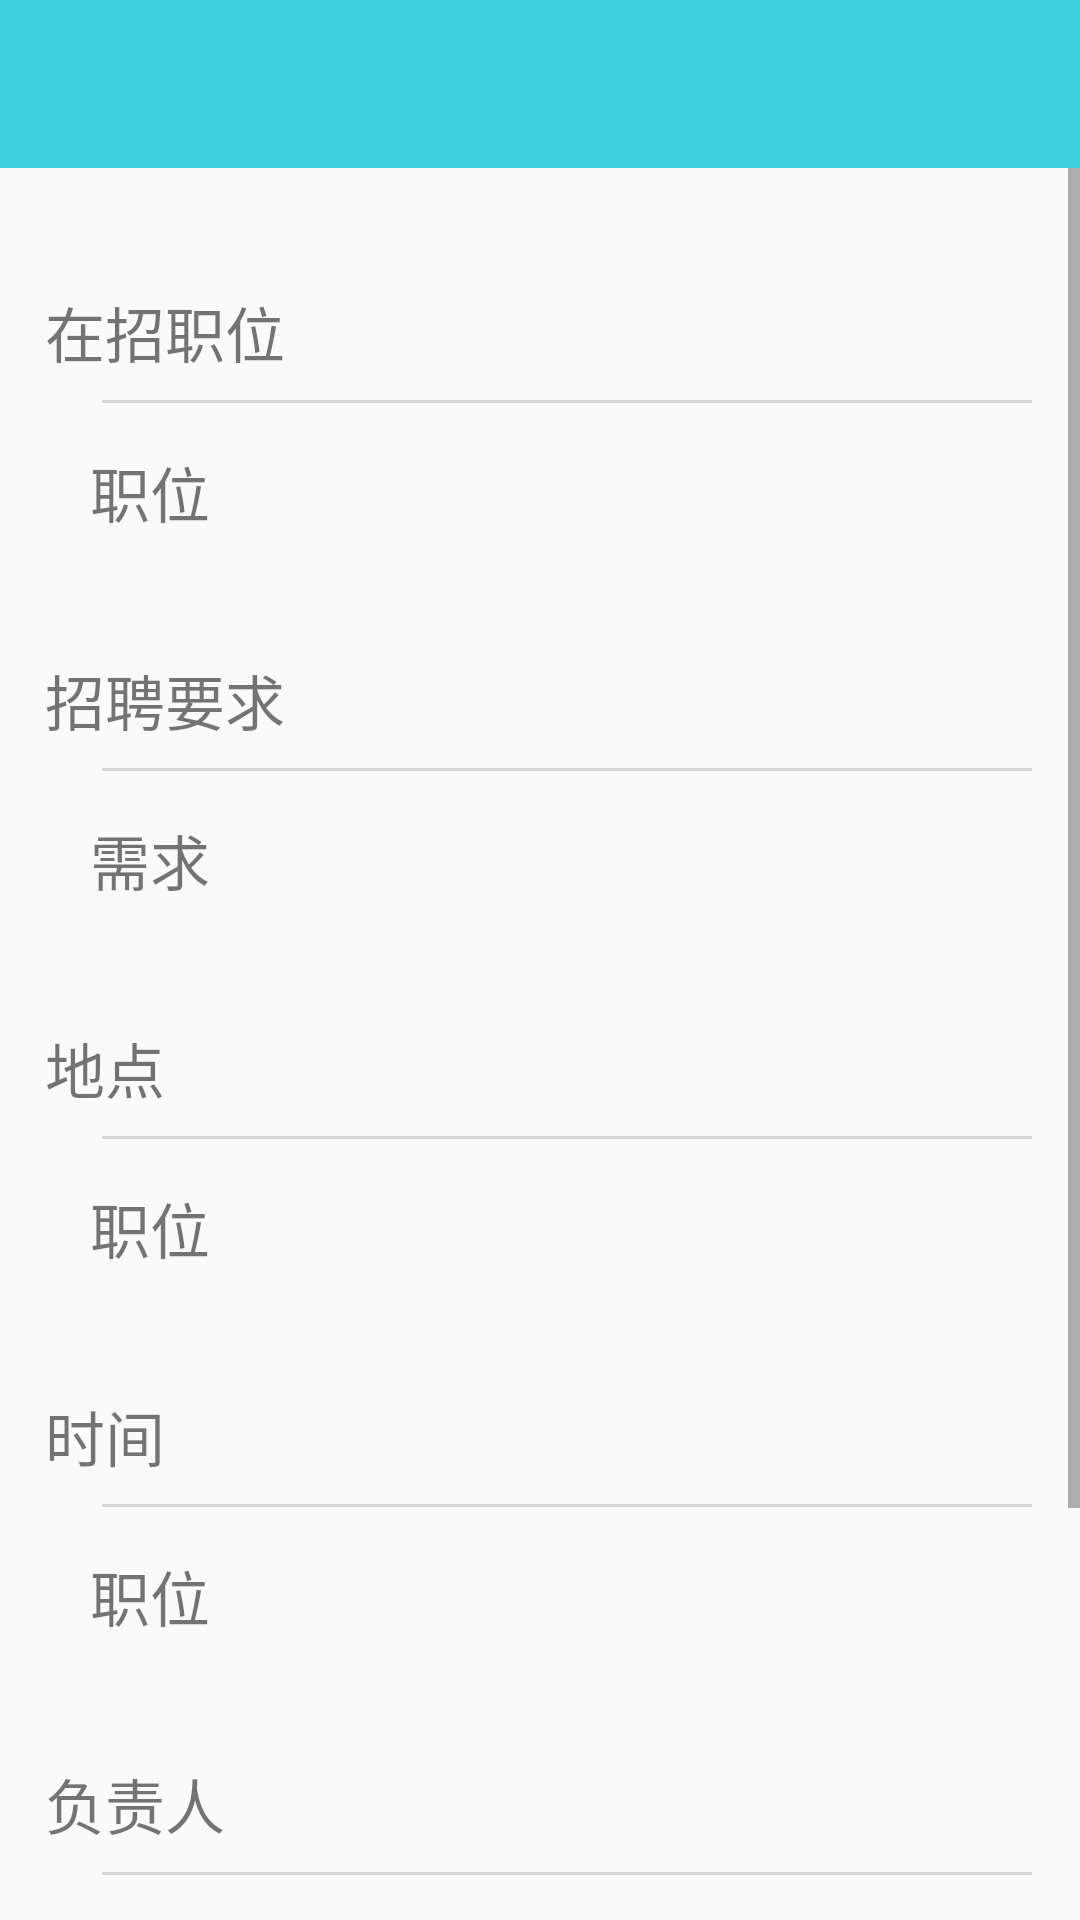

Layout XML and referenced resources for this Android screen:
<!-- AndroidManifest.xml: application theme AppTheme -->
<!-- res/layout/rocard_massage.xml -->
<?xml version="1.0" encoding="utf-8"?>
<LinearLayout xmlns:android="http://schemas.android.com/apk/res/android"
    android:layout_width="match_parent"
    xmlns:app="http://schemas.android.com/apk/res-auto"
    android:layout_height="match_parent"
    android:orientation="vertical">

    <android.support.v7.widget.Toolbar
        android:id="@+id/up_rocard_toolbar"
        android:layout_width="match_parent"
        android:layout_height="wrap_content"
        android:background="@color/colorPrimaryDark"
        android:theme="@style/AppTheme"
        app:titleTextAppearance="@style/Toolbar.TitleText"
        android:paddingTop="14dp"
        />
    <ScrollView
        android:layout_width="match_parent"
        android:layout_height="match_parent">

        <LinearLayout
            android:layout_width="match_parent"
            android:layout_height="wrap_content"
            android:orientation="vertical">

            <TextView
                android:id="@+id/postion"
                android:layout_width="match_parent"
                android:layout_height="wrap_content"
                android:text="@string/postion"
                android:textSize="20dp"
                android:layout_marginTop="40dp"
                android:layout_marginLeft="15dp"/>
            <TextView
                android:layout_width="310dp"
                android:layout_height="1dp"
                android:layout_marginTop="8dp"
                android:layout_marginLeft="34dp"
                android:background="#cccc"/>
            <TextView
                android:id="@+id/postion_conter"
                android:layout_width="wrap_content"
                android:layout_height="wrap_content"
                android:textSize="20dp"
                android:text="职位"
                android:layout_marginLeft="30dp"
                android:layout_marginTop="15dp"/>



            <TextView
                android:id="@+id/request"
                android:layout_width="match_parent"
                android:layout_height="wrap_content"
                android:text="@string/request"
                android:textSize="20dp"
                android:layout_marginTop="40dp"
                android:layout_marginLeft="15dp"/>
            <TextView
                android:layout_width="310dp"
                android:layout_height="1dp"
                android:layout_marginTop="8dp"
                android:layout_marginLeft="34dp"
                android:background="#cccc"/>
            <TextView
                android:id="@+id/request_conter"
                android:layout_width="wrap_content"
                android:layout_height="wrap_content"
                android:textSize="20dp"
                android:text="需求"
                android:layout_marginLeft="30dp"
                android:layout_marginTop="15dp"/>


            <TextView
                android:id="@+id/address"
                android:layout_width="match_parent"
                android:layout_height="wrap_content"
                android:text="@string/address"
                android:textSize="20dp"
                android:layout_marginTop="40dp"
                android:layout_marginLeft="15dp"/>
            <TextView
                android:layout_width="310dp"
                android:layout_height="1dp"
                android:layout_marginTop="8dp"
                android:layout_marginLeft="34dp"
                android:background="#cccc"/>
            <TextView
                android:id="@+id/address_conter"
                android:layout_width="wrap_content"
                android:layout_height="wrap_content"
                android:textSize="20dp"
                android:text="职位"
                android:layout_marginLeft="30dp"
                android:layout_marginTop="15dp"/>




            <TextView
                android:id="@+id/time"
                android:layout_width="match_parent"
                android:layout_height="wrap_content"
                android:text="@string/time"
                android:textSize="20dp"
                android:layout_marginTop="40dp"
                android:layout_marginLeft="15dp"/>
            <TextView
                android:layout_width="310dp"
                android:layout_height="1dp"
                android:layout_marginTop="8dp"
                android:layout_marginLeft="34dp"
                android:background="#cccc"/>
            <TextView
                android:id="@+id/time_conter"
                android:layout_width="wrap_content"
                android:layout_height="wrap_content"
                android:textSize="20dp"
                android:text="职位"
                android:layout_marginLeft="30dp"
                android:layout_marginTop="15dp"/>


            <TextView
                android:id="@+id/people"
                android:layout_width="match_parent"
                android:layout_height="wrap_content"
                android:text="@string/people"
                android:textSize="20dp"
                android:layout_marginTop="40dp"
                android:layout_marginLeft="15dp"/>
            <TextView
                android:layout_width="310dp"
                android:layout_height="1dp"
                android:layout_marginTop="8dp"
                android:layout_marginLeft="34dp"
                android:background="#cccc"/>
            <TextView
                android:id="@+id/people_conter"
                android:layout_width="wrap_content"
                android:layout_height="wrap_content"
                android:textSize="20dp"
                android:text="职位"
                android:layout_marginLeft="30dp"
                android:layout_marginTop="15dp"/>

            <Button
                android:id="@+id/delect"
                android:layout_width="300dp"
                android:layout_height="50dp"
                android:layout_gravity="center"
                android:layout_marginTop="40dp"
                android:background="@drawable/bg_btn"
                android:text="删除"
                android:textSize="20dp"
                android:textColor="@color/colorWhite"/>
            <TextView
                android:layout_width="wrap_content"
                android:layout_height="10dp"

                android:layout_marginTop="50dp"/>




        </LinearLayout>

    </ScrollView>

</LinearLayout>
<!-- resources referenced by this layout -->
<resources>
  <color name="colorPrimaryDark">#f939d2de</color>
  <color name="colorWhite">#e9ebef</color>
  <!-- drawable bg_btn (drawable) -->
  <?xml version="1.0" encoding="utf-8"?>
  <selector xmlns:android="http://schemas.android.com/apk/res/android">
      <item android:state_pressed="true">
          <shape>
              <solid android:color="@color/colorWhite"/>
              <corners android:radius="5dp"/>
          </shape>
      </item>
      <item android:state_pressed="false">
          <shape>
              <solid android:color="@color/colorBlack"/>
              <corners android:radius="5dp"/>
          </shape>
      </item>
  </selector>
  <string name="address">地点</string>
  <string name="people">负责人</string>
  
      //注册
  <string name="postion">在招职位</string>
  <string name="request">招聘要求</string>
  <string name="time">时间</string>
  <style name="AppTheme" parent="Theme.AppCompat.Light.NoActionBar">
          
          <item name="colorPrimary">@color/colorPrimary</item>
          <item name="colorPrimaryDark">@color/colorPrimaryDark</item>
          <item name="colorAccent">@color/colorAccent</item>
      </style>
  <style name="Toolbar.TitleText" parent="Theme.AppCompat.Light.NoActionBar">
          <item name="android:textSize">18sp</item>
  
      </style>
  <color name="colorBlack">#262525</color>
  <color name="colorPrimary">#3F51B5</color>
  <color name="colorAccent">#FF4081</color>
</resources>
